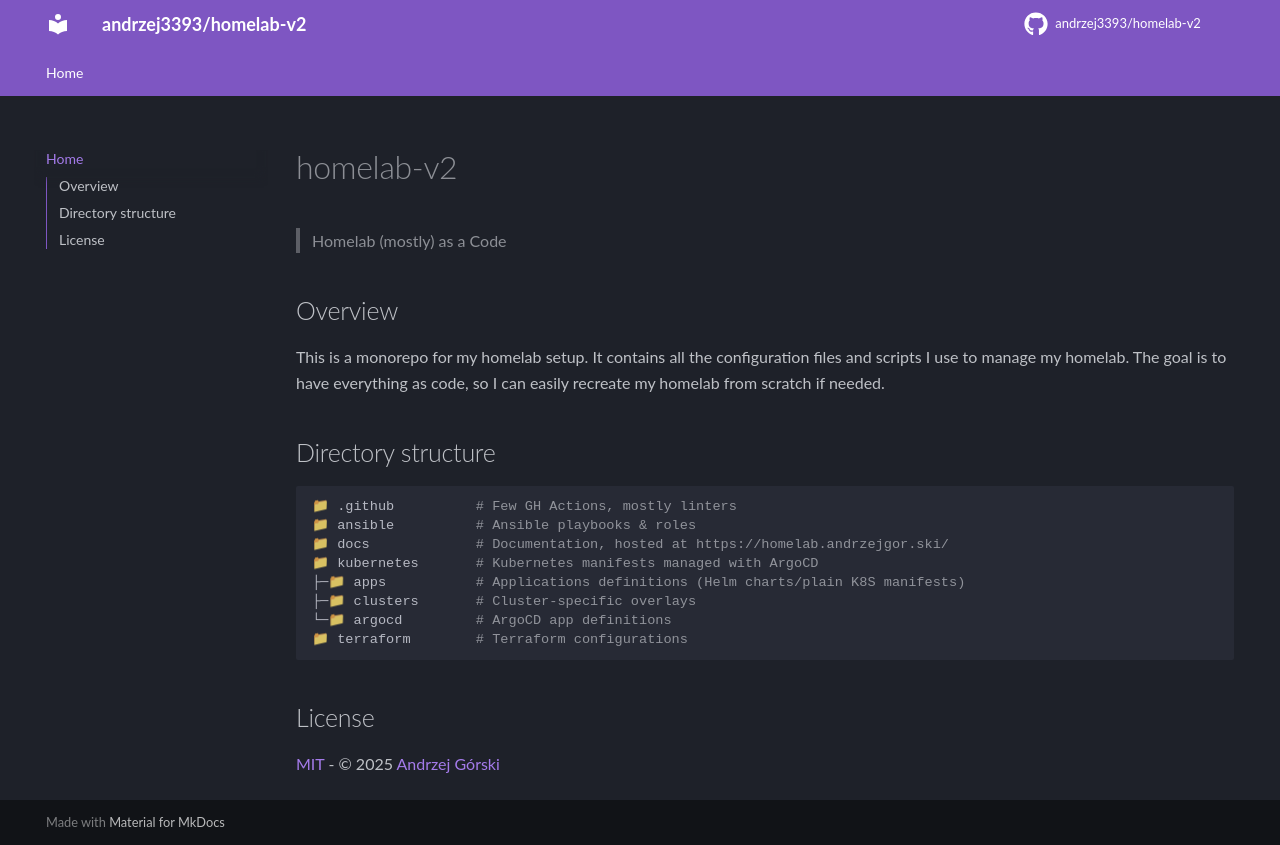

repository: andrzej3393/homelab-v2 · page: index.html · generator: mkdocs

# homelab-v2

> Homelab (mostly) as a Code

## Overview

This is a monorepo for my homelab setup. It contains all the configuration files and scripts I use to manage my homelab. The goal is to have everything as code, so I can easily recreate my homelab from scratch if needed.

## Directory structure

```sh
📁 .github          # Few GH Actions, mostly linters
📁 ansible          # Ansible playbooks & roles
📁 docs             # Documentation, hosted at https://homelab.andrzejgor.ski/
📁 kubernetes       # Kubernetes manifests managed with ArgoCD
├─📁 apps           # Applications definitions (Helm charts/plain K8S manifests)
├─📁 clusters       # Cluster-specific overlays
└─📁 argocd         # ArgoCD app definitions
📁 terraform        # Terraform configurations
```

## License

[MIT](LICENSE.md) - © 2025 [Andrzej Górski](https://andrzejgor.ski)
